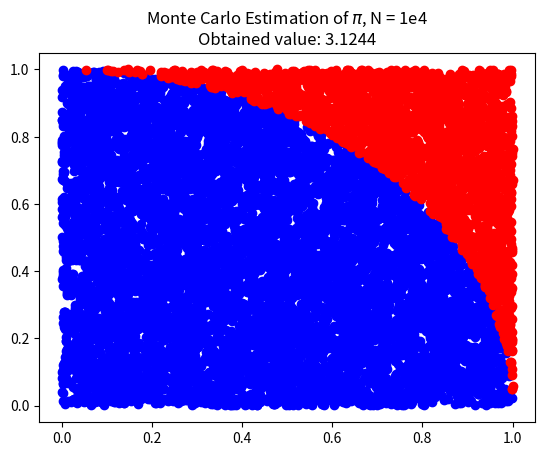

Recreate this plot in Python.
import numpy as np
import matplotlib.pyplot as plt


def montepi(N):

    counts = 0
    xinlist = []
    yinlist = []
    xoutlist = []
    youtlist = []

    for i in range(N):

        x,y = np.random.rand(2)

        if x**2 + y**2 < 1:

            xinlist.append(x)
            yinlist.append(y)

            counts += 1
        
        else:
            xoutlist.append(x)
            youtlist.append(y)


    piest = 4 * counts / N

    return piest, xinlist, yinlist, xoutlist, youtlist

e3 = montepi(1000)
e4 = montepi(10000)
e5 = montepi(100000)
e6 = montepi(1000000)

print('Estimated Values of pi:')
print('N = 1e3: {:5.4f}'.format(e3[0]))
print('N = 1e4: {:5.4f}'.format(e4[0]))
print('N = 1e5: {:5.4f}'.format(e5[0]))
print('N = 1e6: {:5.4f}'.format(e6[0]))



plt.scatter(e4[1],e4[2],c='b')
plt.scatter(e4[3],e4[4],c='r')
plt.title('Monte Carlo Estimation of ' r'$\pi$' ', N = 1e4\nObtained value: {:5.4f}'.format(e4[0]))

plt.show()


